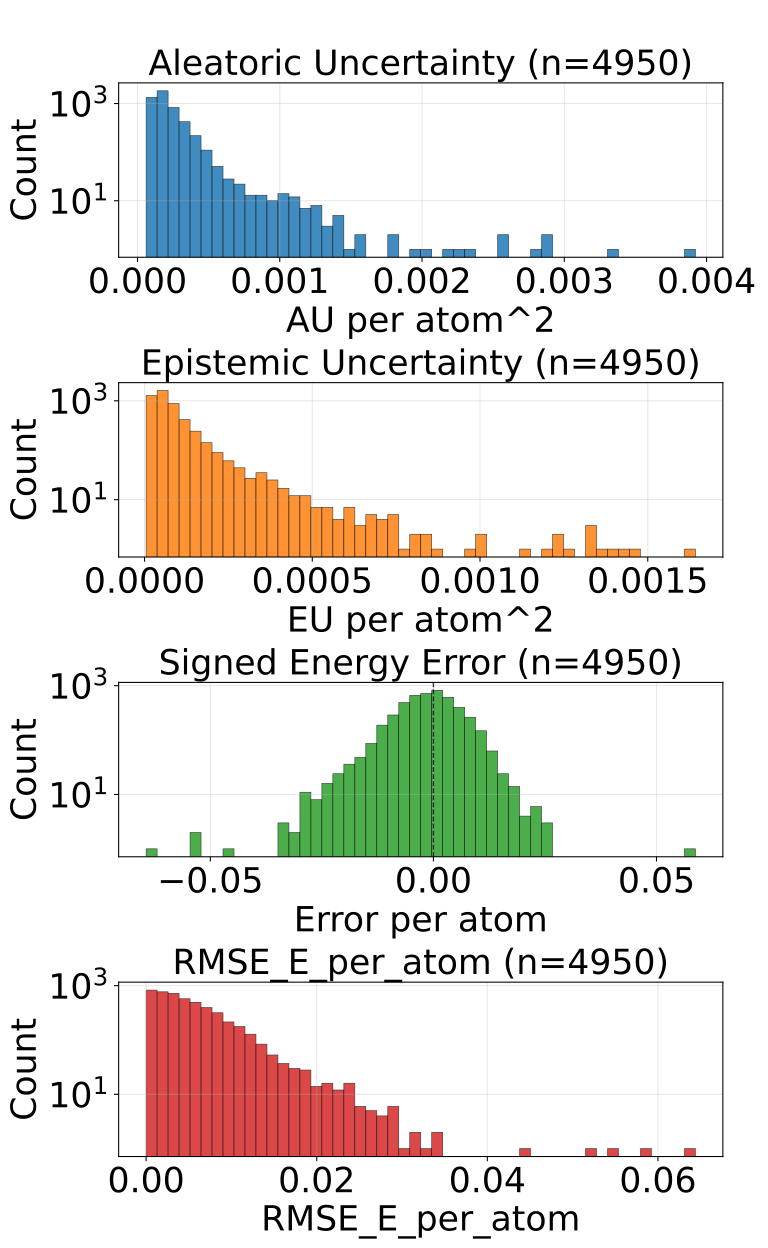

Source data for this figure (header and first rows):
config_index, num_atoms, ref_energy, pred_energy, error, sq_error, rmse_e_atom, aleatoric_var, epistemic_var, total_var
0, 20.0, -525.9, -525.9, 0.00415, 1.722574234008789e-05, 0.00415, 0.0001478, 4.719048592960462e-05, 0.000195
1, 20.0, -525.8, -525.8, 0.0008545, 7.301568984985352e-07, 0.0008545, 0.0001253, 6.389319605659693e-05, 0.0001892
2, 22.0, -613.4, -613.4, -0.00708, 5.0127506256103516e-05, 0.00708, 0.0001294, 6.691236194455996e-05, 0.0001963
3, 22.0, -613.4, -613.4, 0.003357, 1.126900315284729e-05, 0.003357, 0.000135, 7.438287138938904e-05, 0.0002094
4, 23.0, -675.7, -675.7, -6.103515625e-05, 3.725290298461914e-09, 6.103515625e-05, 0.0001203, 4.427544627105817e-05, 0.0001645
5, 24.0, -732.7, -732.7, 0.0, 0.0, 0.0, 0.0001053, 4.189722312730737e-05, 0.0001472
6, 21.0, -598.2, -598.2, -0.01337, 0.0001787, 0.01337, 0.0001507, 6.057266000425443e-05, 0.0002113
7, 22.0, -664, -664, -0.002136, 4.563480615615845e-06, 0.002136, 0.0001288, 7.068552076816559e-05, 0.0001995
8, 23.0, -724.1, -724.1, 0.004944, 2.4441629648208618e-05, 0.004944, 0.0001113, 1.7379037672071718e-05, 0.0001287
9, 23.0, -724, -724, 0.006714, 4.507601261138916e-05, 0.006714, 0.0001279, 2.9183924198150635e-05, 0.0001571
10, 22.0, -546.5, -546.5, -0.008789, 7.724761962890625e-05, 0.008789, 0.0001233, 3.782566636800766e-05, 0.0001612
11, 24.0, -671.4, -671.4, -0.002197, 4.827976226806641e-06, 0.002197, 0.000114, 6.742570258211344e-05, 0.0001814
12, 24.0, -671.4, -671.4, 0.00238, 5.666166543960571e-06, 0.00238, 0.0001353, 3.828089757007547e-05, 0.0001735
13, 24.0, -624.9, -624.9, 0.002808, 7.88271427154541e-06, 0.002808, 0.0001422, 4.11374494433403e-05, 0.0001833
14, 24.0, -563.6, -563.6, -0.002075, 4.306435585021973e-06, 0.002075, 0.000145, 3.820154961431399e-05, 0.0001832
15, 24.0, -563.6, -563.6, -0.004028, 1.6227364540100098e-05, 0.004028, 0.0001425, 2.9361061024246737e-05, 0.0001719
16, 25.0, -622.9, -622.9, -0.003601, 1.2967735528945923e-05, 0.003601, 0.0001581, 2.5069526600418612e-05, 0.0001831
17, 26.0, -677.7, -677.7, -0.006287, 3.9521604776382446e-05, 0.006287, 0.0001214, 5.001053068554029e-05, 0.0001714
18, 23.0, -547.6, -547.6, 0.002808, 7.88271427154541e-06, 0.002808, 0.000107, 6.64195031276904e-05, 0.0001734
19, 25.0, -667.5, -667.5, -0.003113, 9.689480066299438e-06, 0.003113, 9.13293260964565e-05, 3.097150329267606e-05, 0.0001223
20, 26.0, -720.5, -720.5, -0.0002441, 5.960464477539063e-08, 0.0002441, 0.0001054, 5.0169976020697504e-05, 0.0001556
21, 25.0, -564, -564, 0.003052, 9.313225746154785e-06, 0.003052, 9.787257295101881e-05, 3.18424790748395e-05, 0.0001297
22, 25.0, -564, -564, -0.00177, 3.1329691410064697e-06, 0.00177, 0.0001039, 2.0100362235098146e-05, 0.000124
23, 26.0, -621, -621, 0.002502, 6.2622129917144775e-06, 0.002502, 0.0001416, 2.4593062335043214e-05, 0.0001662
24, 27.0, -673.7, -673.7, -0.01251, 0.0001566, 0.01251, 0.0001209, 7.496830221498385e-05, 0.0001958
25, 27.0, -673.8, -673.8, 0.006714, 4.507601261138916e-05, 0.006714, 0.0001323, 2.55344439210603e-05, 0.0001579
26, 26.0, -578.1, -578.1, -0.00116, 1.344829797744751e-06, 0.00116, 0.0001201, 2.520177440601401e-05, 0.0001453
27, 26.0, -578.1, -578.1, 0.0003052, 9.313225746154785e-08, 0.0003052, 0.0001301, 3.646258119260892e-05, 0.0001665
28, 27.0, -632.4, -632.4, -0.00354, 1.2531876564025879e-05, 0.00354, 0.000139, 2.654399759194348e-05, 0.0001656
29, 26.0, -521.6, -521.6, 0.006348, 4.029273986816406e-05, 0.006348, 0.0001104, 2.2038817405700684e-05, 0.0001325
30, 27.0, -578, -578, 0.005615, 3.153085708618164e-05, 0.005615, 0.0001475, 4.4866093958262354e-05, 0.0001924
31, 27.0, -577.9, -577.9, 0.001526, 2.3283064365386963e-06, 0.001526, 0.0001105, 3.740042302524671e-05, 0.0001479
32, 28.0, -590.6, -590.6, 0.001526, 2.3283064365386963e-06, 0.001526, 0.0001268, 2.077929639199283e-05, 0.0001476
33, 29.0, -640.8, -640.8, -0.003723, 1.3861805200576782e-05, 0.003723, 0.0001457, 7.551908311143052e-06, 0.0001532
34, 29.0, -640.8, -640.7, 0.006226, 3.8757920265197754e-05, 0.006226, 0.0001417, 2.0203366148052737e-05, 0.0001619
35, 33.0, -811.1, -811.1, 0.003601, 1.2967735528945923e-05, 0.003601, 0.000303, 8.996110409498215e-05, 0.000393
36, 33.0, -811.1, -811.1, 0.009399, 8.834898471832275e-05, 0.009399, 0.0001977, 0.0001128, 0.0003105
37, 25.0, -505.1, -505.1, 0.003387, 1.147482544183731e-05, 0.003387, 6.0590904467971995e-05, 3.678938446682878e-05, 9.738028893480077e-05
38, 26.0, -564.4, -564.4, 0.002991, 8.944422006607056e-06, 0.002991, 0.0001344, 4.1304901969851926e-05, 0.0001757
39, 26.0, -464.9, -464.9, -0.0009155, 8.381903171539307e-07, 0.0009155, 9.188947296934202e-05, 1.3513071280613076e-05, 0.0001054
40, 27.0, -523.4, -523.4, -0.005066, 2.5663524866104126e-05, 0.005066, 7.463624933734536e-05, 4.0413997339783236e-05, 0.0001151
41, 28.0, -577.8, -577.8, -0.005798, 3.3620744943618774e-05, 0.005798, 0.0001116, 5.7187116908608004e-05, 0.0001688
42, 29.0, -628.4, -628.4, -0.002075, 4.306435585021973e-06, 0.002075, 9.778685489436612e-05, 1.9438564777374268e-05, 0.0001172
43, 28.0, -538, -538, 0.004639, 2.1517276763916016e-05, 0.004639, 0.0001243, 3.9922444557305425e-05, 0.0001642
44, 34.0, -771.4, -771.3, 0.00354, 1.2531876564025879e-05, 0.00354, 0.0001025, 4.059094862896018e-05, 0.0001431
45, 34.0, -771.4, -771.4, -0.003601, 1.2967735528945923e-05, 0.003601, 0.0001044, 4.340149462223053e-05, 0.0001478
46, 26.0, -408.3, -408.3, 0.002899, 8.405186235904694e-06, 0.002899, 0.0001807, 8.176402479875833e-05, 0.0002625
47, 26.0, -408.3, -408.3, -0.005157, 2.6599504053592682e-05, 0.005157, 0.0001672, 6.792172644054517e-05, 0.0002351
48, 26.0, -408.3, -408.3, -0.002777, 7.712282240390778e-06, 0.002777, 0.000168, 5.1055289077339694e-05, 0.000219
49, 28.0, -485.4, -485.4, -0.01462, 0.0002137, 0.01462, 0.0001143, 1.426842027285602e-05, 0.0001285
50, 29.0, -539.2, -539.2, -0.0191, 0.000365, 0.0191, 0.0001642, 4.0769016777630895e-05, 0.000205
51, 30.0, -589.5, -589.5, 0.00647, 4.1857361793518066e-05, 0.00647, 0.0001023, 9.322352525487076e-06, 0.0001116
52, 30.0, -589.5, -589.5, -0.0008545, 7.301568984985352e-07, 0.0008545, 0.0001036, 9.810738447413314e-06, 0.0001135
53, 33.0, -721.9, -721.9, -0.01208, 0.000146, 0.01208, 0.0001109, 1.7449445294914767e-05, 0.0001284
54, 33.0, -721.9, -721.9, -0.002014, 4.056841135025024e-06, 0.002014, 9.437362314201891e-05, 1.1314824405417312e-05, 0.0001057
55, 35.0, -797.5, -797.5, -0.006592, 4.3451786041259766e-05, 0.006592, 8.801367948763072e-05, 4.085395630681887e-05, 0.0001289
56, 35.0, -797.6, -797.6, -0.007446, 5.544722080230713e-05, 0.007446, 0.0001024, 4.9614161980571225e-05, 0.000152
57, 30.0, -552.3, -552.3, -0.0006104, 3.725290298461914e-07, 0.0006104, 0.0001314, 3.4854932891903445e-05, 0.0001662
58, 34.0, -728.1, -728.1, 0.0001221, 1.4901161193847656e-08, 0.0001221, 8.965976303443313e-05, 8.612871170043945e-06, 9.827263420447707e-05
59, 34.0, -728, -728, -0.0001831, 3.3527612686157227e-08, 0.0001831, 0.0001313, 1.826956940931268e-05, 0.0001495
... 4,890 more rows
